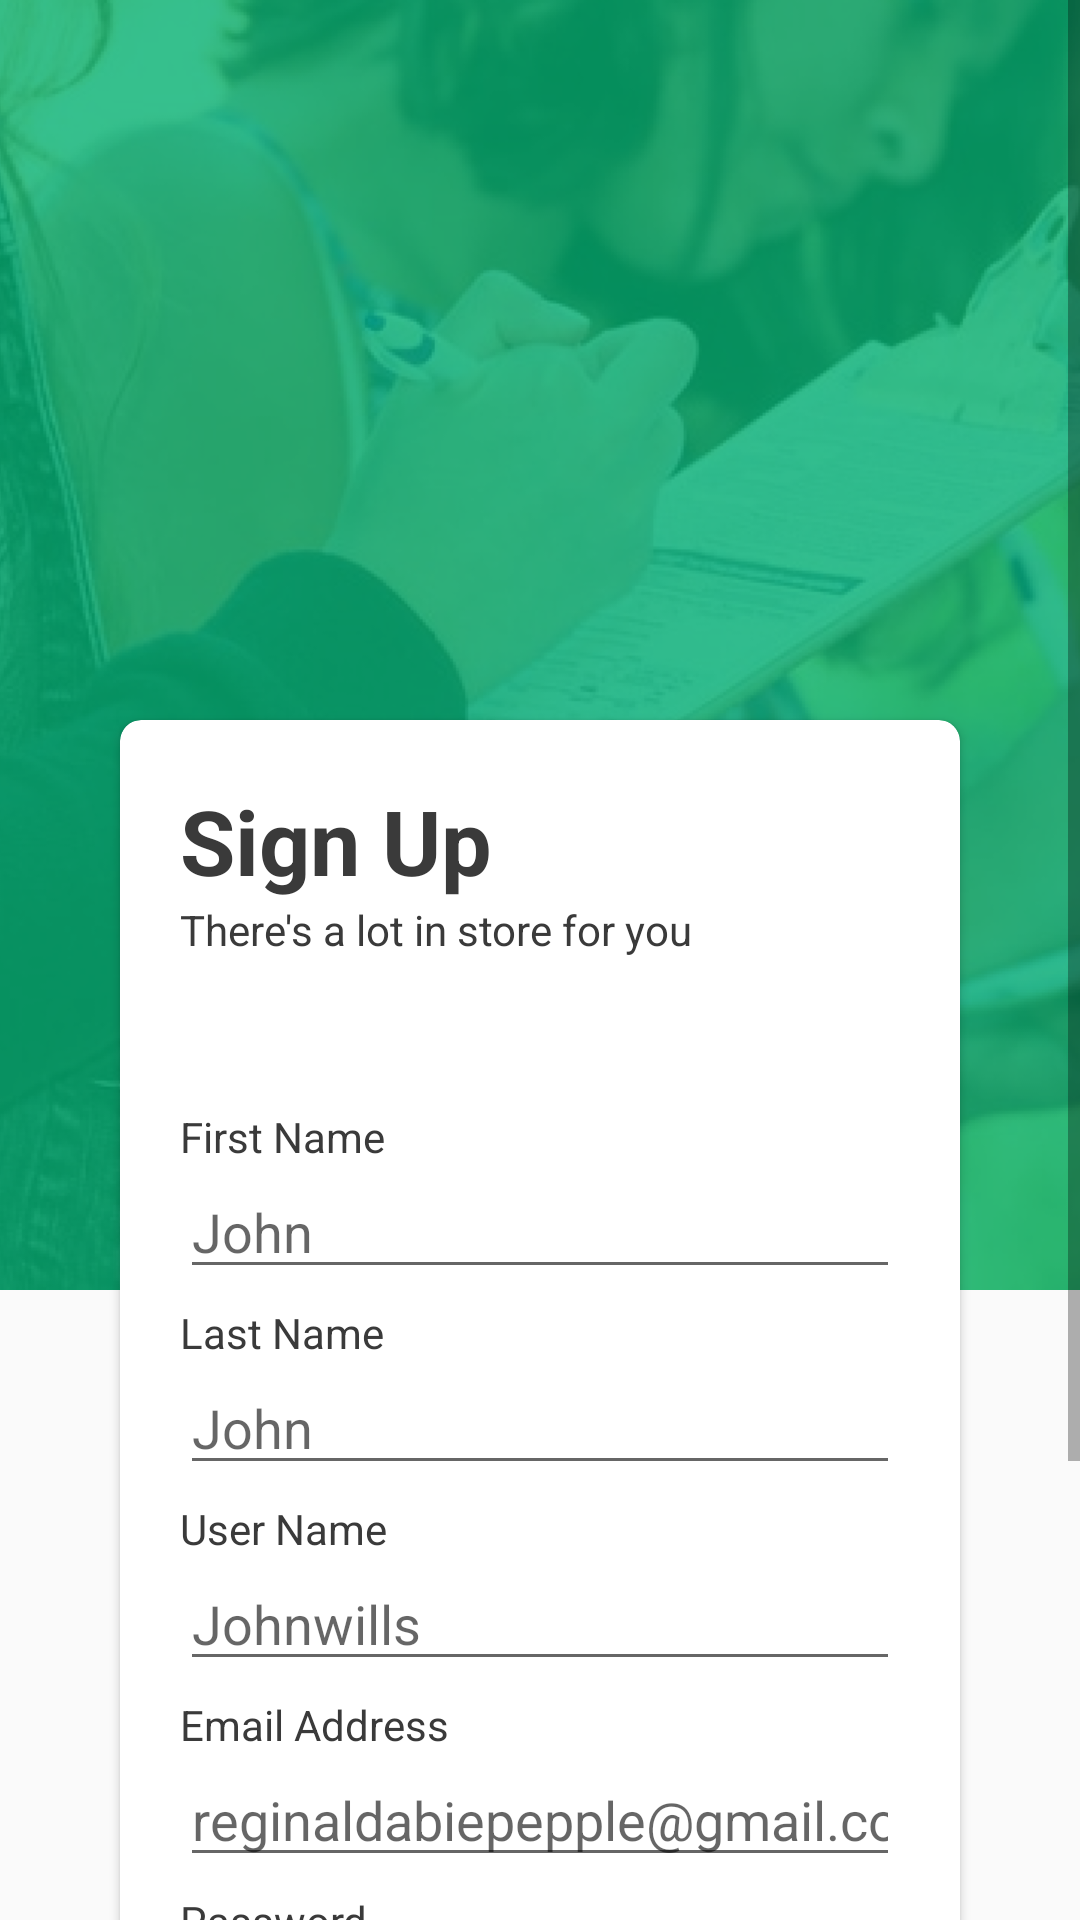

Here is an Android app screen rendered from its layout file. Give the layout XML and the strings, colors and styles it references.
<!-- AndroidManifest.xml: application theme Theme.IBookApp -->
<!-- res/layout/fragment_sign_in.xml -->
<?xml version="1.0" encoding="utf-8"?>
<ScrollView
    xmlns:android="http://schemas.android.com/apk/res/android"
    xmlns:app="http://schemas.android.com/apk/res-auto"
    xmlns:tools="http://schemas.android.com/tools"
    android:layout_width="match_parent"
    android:layout_height="match_parent"
    tools:context=".SignInFragment">

    <androidx.constraintlayout.widget.ConstraintLayout
        android:layout_width="match_parent"
        android:layout_height="wrap_content">

        <ImageView
            android:id="@+id/signUpBanner"
            android:layout_width="430dp"
            android:layout_height="430dp"
            android:src="@drawable/sign_up_image"
            app:layout_constraintTop_toTopOf="parent"
            app:layout_constraintLeft_toLeftOf="parent"
            app:layout_constraintRight_toRightOf="parent"/>

        <ImageView
            android:id="@+id/ibookLogo"
            android:layout_width="100dp"
            android:layout_height="wrap_content"
            android:src="@drawable/ibooklogo"
            android:layout_marginStart="40dp"
            android:layout_marginTop="60dp"
            app:layout_constraintLeft_toLeftOf="parent"
            app:layout_constraintTop_toTopOf="@id/signUpBanner"/>

        <androidx.cardview.widget.CardView
            android:id="@+id/card_view_layout"
            android:layout_width="match_parent"
            android:layout_marginHorizontal="40dp"
            android:layout_height="wrap_content"
            android:layout_marginTop="240dp"
            app:cardCornerRadius="7dp"
            app:layout_constraintLeft_toLeftOf="parent"
            app:layout_constraintRight_toRightOf="parent"
            app:layout_constraintTop_toTopOf="@id/signUpBanner">

            <LinearLayout
                android:layout_width="match_parent"
                android:layout_height="wrap_content"
                android:orientation="vertical">

                <TextView
                    android:layout_width="wrap_content"
                    android:layout_height="wrap_content"
                    android:text="Sign Up"
                    android:textColor="@color/text_Color"
                    android:textStyle="bold"
                    android:layout_marginTop="20dp"
                    android:layout_marginStart="20dp"
                    android:textSize="30sp"/>

                <TextView
                    android:layout_width="wrap_content"
                    android:layout_height="wrap_content"
                    android:layout_marginStart="20dp"
                    android:text="@string/there_s_a_lot_in_store_for_you"
                    android:textColor="@color/text_Color"/>

                <TextView
                    android:layout_width="wrap_content"
                    android:layout_height="wrap_content"
                    android:text="@string/first_name"
                    android:textColor="@color/text_Color"
                    android:layout_marginTop="50dp"
                    android:layout_marginStart="20dp"/>

                <EditText
                    android:id="@+id/first_name_edit_text"
                    android:layout_width="match_parent"
                    android:layout_height="wrap_content"
                    android:layout_marginHorizontal="20dp"
                    android:hint="@string/john"/>

                <TextView
                    android:layout_width="wrap_content"
                    android:layout_height="wrap_content"
                    android:text="@string/last_name"
                    android:layout_marginTop="5dp"
                    android:textColor="@color/text_Color"
                    android:layout_marginStart="20dp"/>

                <EditText
                    android:id="@+id/last_name_edit_text"
                    android:layout_width="match_parent"
                    android:layout_height="wrap_content"
                    android:layout_marginHorizontal="20dp"
                    android:hint="@string/john"/>

                <TextView
                    android:layout_width="wrap_content"
                    android:layout_height="wrap_content"
                    android:text="@string/user_name"
                    android:layout_marginTop="5dp"
                    android:textColor="@color/text_Color"
                    android:layout_marginStart="20dp"/>

                <EditText
                    android:id="@+id/user_name_edit_text"
                    android:layout_width="match_parent"
                    android:layout_height="wrap_content"
                    android:layout_marginHorizontal="20dp"
                    android:hint="Johnwills"/>

                <TextView
                    android:layout_width="wrap_content"
                    android:layout_height="wrap_content"
                    android:text="@string/email_address"
                    android:layout_marginTop="5dp"
                    android:textColor="@color/text_Color"
                    android:layout_marginStart="20dp"/>

                <EditText
                    android:id="@+id/email_address_edit_text"
                    android:layout_width="match_parent"
                    android:layout_height="wrap_content"
                    android:inputType="textEmailAddress"
                    android:layout_marginHorizontal="20dp"
                    android:hint="@string/reginaldabiepepple_gmail_com"/>

                <TextView
                    android:layout_width="wrap_content"
                    android:layout_height="wrap_content"
                    android:text="@string/password"
                    android:layout_marginTop="5dp"
                    android:textColor="@color/text_Color"
                    android:layout_marginStart="20dp"/>

                <androidx.constraintlayout.widget.ConstraintLayout
                    android:layout_width="match_parent"
                    android:layout_height="wrap_content">

                    <EditText
                        android:id="@+id/sign_up_password"
                        android:layout_width="match_parent"
                        android:layout_height="wrap_content"
                        android:layout_marginHorizontal="20dp"
                        android:hint="password"

                        android:inputType="textVisiblePassword"
                        app:layout_constraintBottom_toBottomOf="parent"
                        app:layout_constraintLeft_toLeftOf="parent"
                        app:layout_constraintRight_toRightOf="parent"
                        app:layout_constraintTop_toTopOf="parent" />

                    <ImageView
                        android:layout_width="wrap_content"
                        android:layout_height="wrap_content"
                        android:src="@drawable/_visibility_"
                        app:layout_constraintRight_toRightOf="@id/sign_up_password"
                        app:layout_constraintTop_toTopOf="@id/sign_up_password"
                        app:layout_constraintBottom_toBottomOf="@id/sign_up_password"/>

                </androidx.constraintlayout.widget.ConstraintLayout>

                <androidx.appcompat.widget.AppCompatButton
                    android:id="@+id/signUpButton"
                    android:layout_width="match_parent"
                    android:layout_height="wrap_content"
                    android:background="@drawable/sign_up_button"
                    android:textAllCaps="false"
                    android:layout_marginHorizontal="20dp"
                    android:layout_marginVertical="50dp"/>

            </LinearLayout>

        </androidx.cardview.widget.CardView>

    </androidx.constraintlayout.widget.ConstraintLayout>
</ScrollView>
<!-- resources referenced by this layout -->
<resources>
  <color name="text_Color">#3A3A3A</color>
  <!-- drawable _visibility_ (drawable) -->
  <vector android:height="24dp" android:tint="#17AB54"
      android:viewportHeight="24" android:viewportWidth="24"
      android:width="24dp" xmlns:android="http://schemas.android.com/apk/res/android">
      <path android:fillColor="@android:color/white" android:pathData="M12,7c2.76,0 5,2.24 5,5 0,0.65 -0.13,1.26 -0.36,1.83l2.92,2.92c1.51,-1.26 2.7,-2.89 3.43,-4.75 -1.73,-4.39 -6,-7.5 -11,-7.5 -1.4,0 -2.74,0.25 -3.98,0.7l2.16,2.16C10.74,7.13 11.35,7 12,7zM2,4.27l2.28,2.28 0.46,0.46C3.08,8.3 1.78,10.02 1,12c1.73,4.39 6,7.5 11,7.5 1.55,0 3.03,-0.3 4.38,-0.84l0.42,0.42L19.73,22 21,20.73 3.27,3 2,4.27zM7.53,9.8l1.55,1.55c-0.05,0.21 -0.08,0.43 -0.08,0.65 0,1.66 1.34,3 3,3 0.22,0 0.44,-0.03 0.65,-0.08l1.55,1.55c-0.67,0.33 -1.41,0.53 -2.2,0.53 -2.76,0 -5,-2.24 -5,-5 0,-0.79 0.2,-1.53 0.53,-2.2zM11.84,9.02l3.15,3.15 0.02,-0.16c0,-1.66 -1.34,-3 -3,-3l-0.17,0.01z"/>
  </vector>
  <!-- drawable sign_up_button: png bitmap (drawable, 1515 bytes) -->
  <!-- drawable sign_up_image: png bitmap (drawable, 193813 bytes) -->
  <string name="email_address">Email Address</string>
  <string name="first_name">First Name</string>
  <string name="john">John</string>
  <string name="last_name">Last Name</string>
  <string name="password">Password</string>
  <string name="reginaldabiepepple_gmail_com">reginaldabiepepple@gmail.com</string>
  <string name="there_s_a_lot_in_store_for_you">There\'s a lot in store for you</string>
  <string name="user_name">User Name</string>
  <style name="Theme.IBookApp" parent="Theme.AppCompat.DayNight.NoActionBar">
          
          <item name="colorPrimary">@color/purple_500</item>
          <item name="colorPrimaryVariant">@color/purple_700</item>
          <item name="colorOnPrimary">@color/white</item>
          
          <item name="colorSecondary">@color/teal_200</item>
          <item name="colorSecondaryVariant">@color/teal_700</item>
          <item name="colorOnSecondary">@color/black</item>
          
          <item name="android:statusBarColor" tools:targetApi="l">?attr/colorPrimaryVariant</item>
          
      </style>
  <color name="purple_500">#FF6200EE</color>
  <color name="purple_700">#FF3700B3</color>
  <color name="white">#FFFFFFFF</color>
  <color name="teal_200">#FF03DAC5</color>
  <color name="teal_700">#FF018786</color>
  <color name="black">#FF000000</color>
</resources>
